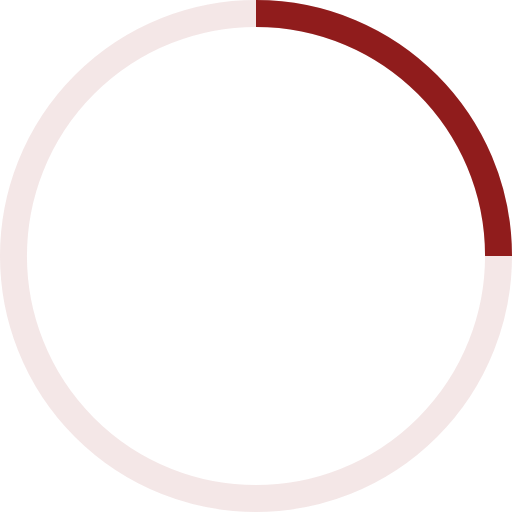
t = 0.00 s
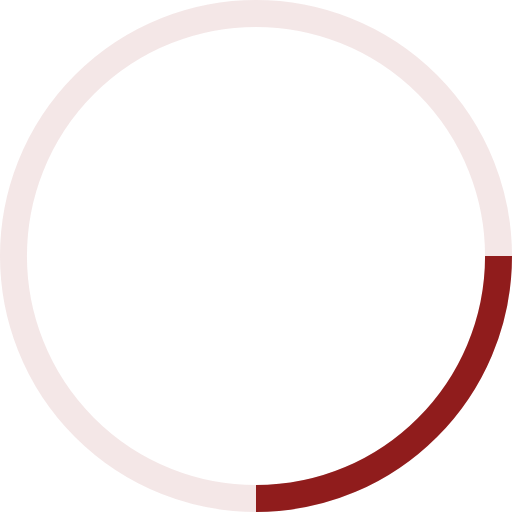
t = 0.25 s
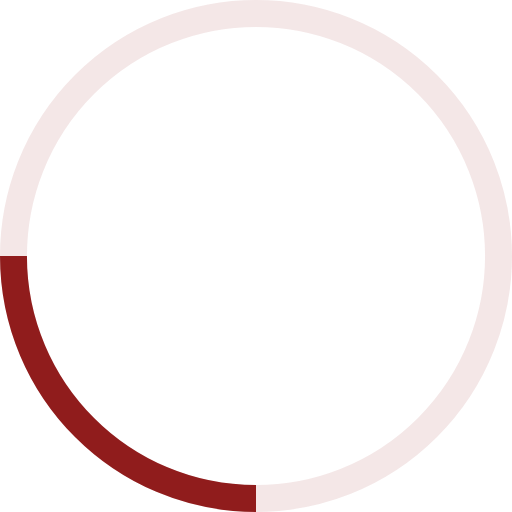
t = 0.50 s
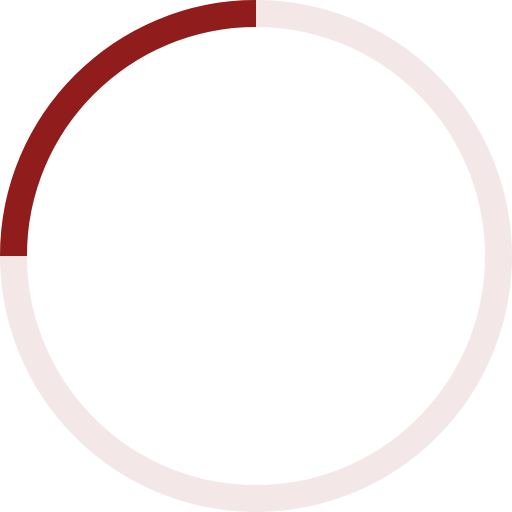
t = 0.75 s

The animated SVG that drew these frames (rendered in a browser with its animation timeline set to each time). Animation: 1 SMIL element (animateTransform=1); one cycle of 1.00 s, repeats indefinitely.

<svg xmlns="http://www.w3.org/2000/svg" width="38" height="38" viewBox="0 0 38 38" stroke="#901c1c">
  <g fill="none" fill-rule="evenodd">
      <g transform="translate(1 1)" stroke-width="2">
          <circle stroke-opacity=".1" cx="18" cy="18" r="18"/>
          <path d="M36 18c0-9.94-8.06-18-18-18">
              <animateTransform attributeName="transform" type="rotate" from="0 18 18" to="360 18 18" dur="1s" repeatCount="indefinite"/>
          </path>
      </g>
  </g>
</svg>
